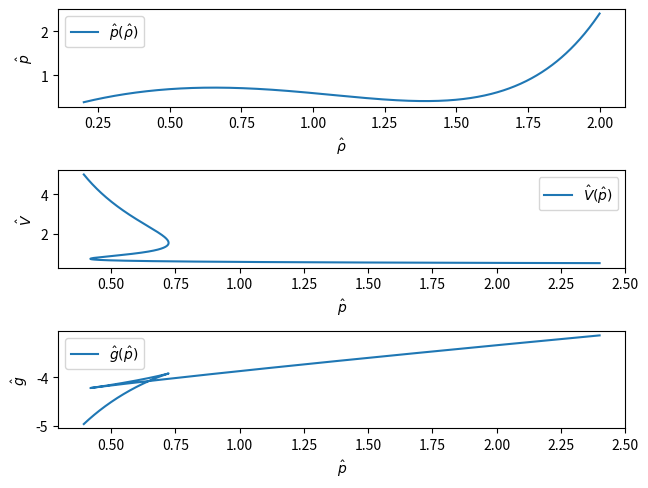

Recreate this plot in Python.
import numpy as np
import matplotlib.pyplot as plt

T = 0.9
rho = np.linspace(0.2, 2.0, 1000)

p = 8*rho*T/(3 - rho) - 3*rho**2
V = 1/rho
g = -3*rho - 8.0/3.0*T*np.log(3.0/rho - 1) + p/rho

plt.subplot(3, 1, 1)
plt.plot(rho, p, label = "$\\hat{p}(\\hat{\\rho})$")
rho_line = [[0.425614, 0.916972, 1.65726], [0.6470, 0.6470, 0.6470]]
#plt.plot(rho_line[0], rho_line[1], label="Critical pressure")
plt.legend()
plt.xlabel("$\\hat{\\rho}$")
plt.ylabel("$\\hat{p}$")

plt.subplot(3, 1, 2)
V_line = [[0.6470, 0.6470, 0.6470], [0.611328, 1.0944, 2.34894]]
plt.plot(p, V, label = "$\\hat{V}(\\hat{p})$")
#plt.plot(V_line[0], V_line[1], label="Critical pressure")
plt.legend()
plt.xlabel("$\\hat{p}$")
plt.ylabel("$\\hat{V}$")

plt.subplot(3, 1, 3)
plt.plot(p, g, label = "$\\hat{g}(\\hat{p})$")
plt.legend(loc=2)
plt.xlabel("$\\hat{p}$")
plt.ylabel("$\\hat{g}$")

plt.tight_layout(pad=0.4, w_pad=0.5, h_pad=1.0)
plt.show()
